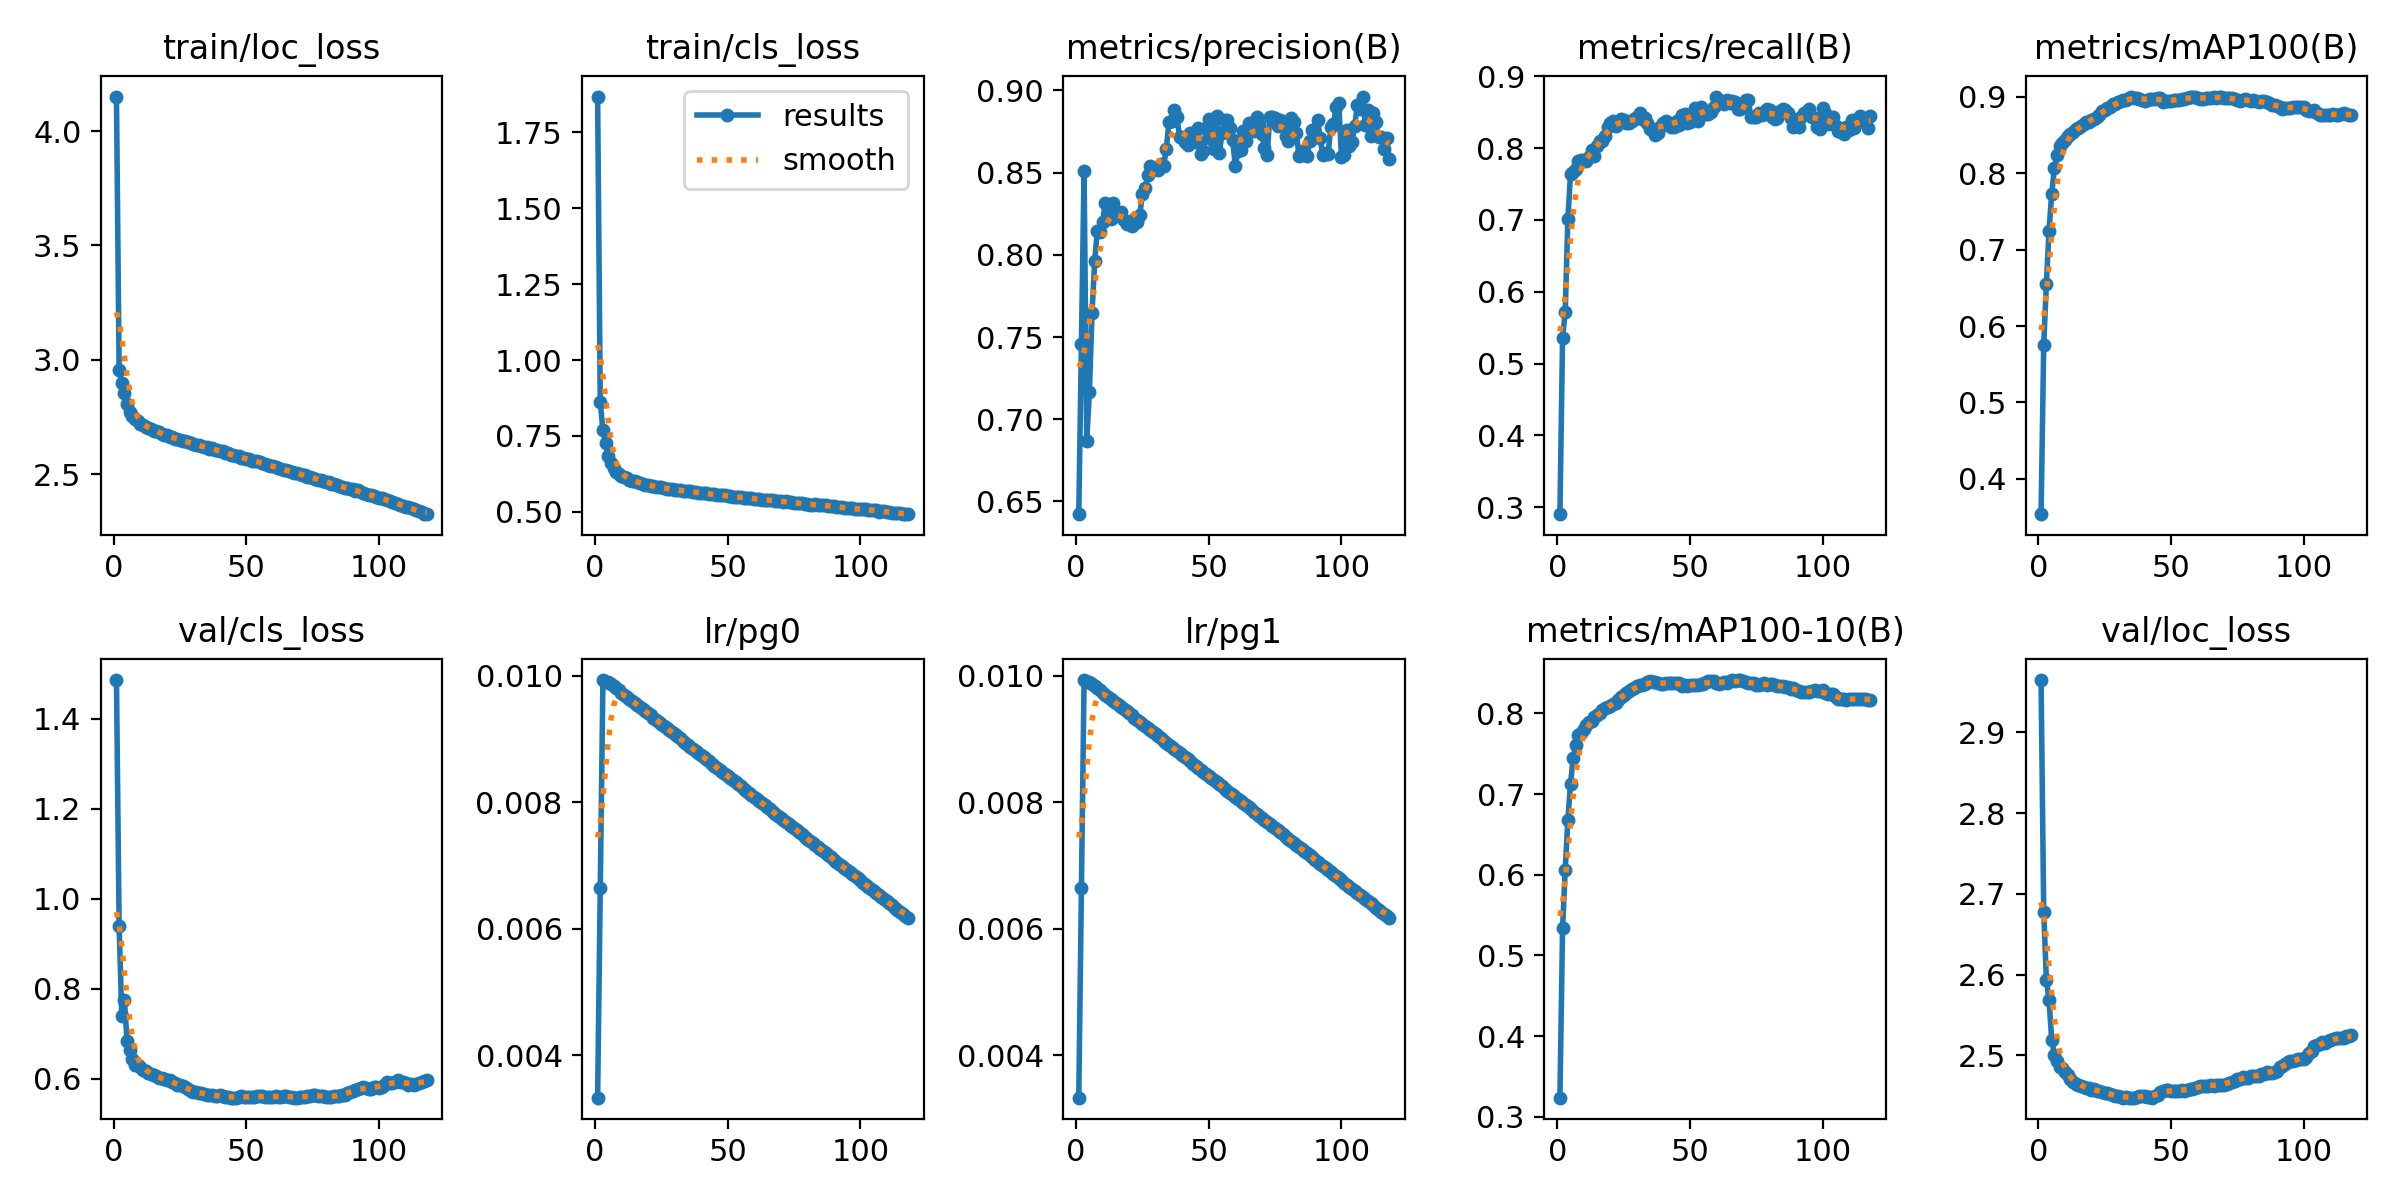

The data file committed next to this chart (first rows):
epoch, train/loc_loss, train/cls_loss, metrics/precision(B), metrics/recall(B), metrics/mAP100(B), metrics/mAP100-10(B), val/loc_loss, val/cls_loss, lr/pg0, lr/pg1, lr/pg2
1, 4.151, 1.868, 0.6423, 0.2901, 0.3538, 0.3237, 2.965, 1.486, 0.003332, 0.003332, 0.003332
2, 2.954, 0.8616, 0.7458, 0.5357, 0.5753, 0.5336, 2.678, 0.9404, 0.006644, 0.006644, 0.006644
3, 2.897, 0.7689, 0.8509, 0.5718, 0.6554, 0.6064, 2.594, 0.7404, 0.009933, 0.009933, 0.009933
4, 2.854, 0.726, 0.6866, 0.7013, 0.7248, 0.6682, 2.569, 0.7748, 0.009901, 0.009901, 0.009901
5, 2.807, 0.6832, 0.7164, 0.7645, 0.7726, 0.7127, 2.519, 0.6839, 0.009901, 0.009901, 0.009901
6, 2.773, 0.6604, 0.7644, 0.7664, 0.8064, 0.7444, 2.501, 0.6639, 0.009868, 0.009868, 0.009868
7, 2.753, 0.6442, 0.7963, 0.7705, 0.824, 0.761, 2.493, 0.6449, 0.009835, 0.009835, 0.009835
8, 2.742, 0.6307, 0.8148, 0.7819, 0.8363, 0.7729, 2.486, 0.6316, 0.009802, 0.009802, 0.009802
9, 2.731, 0.6257, 0.8136, 0.783, 0.8395, 0.776, 2.484, 0.6306, 0.009769, 0.009769, 0.009769
10, 2.721, 0.6188, 0.82, 0.7835, 0.8439, 0.7807, 2.479, 0.6255, 0.009736, 0.009736, 0.009736
11, 2.714, 0.6154, 0.8317, 0.7827, 0.8482, 0.7851, 2.475, 0.621, 0.009703, 0.009703, 0.009703
12, 2.707, 0.6106, 0.8255, 0.7877, 0.8517, 0.7887, 2.47, 0.6184, 0.00967, 0.00967, 0.00967
13, 2.703, 0.6053, 0.8219, 0.7979, 0.8544, 0.7909, 2.467, 0.6139, 0.009637, 0.009637, 0.009637
14, 2.696, 0.6027, 0.8313, 0.7897, 0.8575, 0.7951, 2.465, 0.6113, 0.009604, 0.009604, 0.009604
15, 2.69, 0.6016, 0.8239, 0.8033, 0.8593, 0.798, 2.464, 0.6087, 0.009571, 0.009571, 0.009571
16, 2.686, 0.5974, 0.8256, 0.8102, 0.8615, 0.8007, 2.462, 0.6055, 0.009538, 0.009538, 0.009538
17, 2.683, 0.596, 0.826, 0.8097, 0.8646, 0.804, 2.46, 0.6021, 0.009505, 0.009505, 0.009505
18, 2.677, 0.592, 0.8215, 0.8169, 0.8666, 0.8061, 2.46, 0.6012, 0.009472, 0.009472, 0.009472
19, 2.671, 0.5886, 0.8186, 0.8291, 0.8676, 0.8073, 2.459, 0.5999, 0.009439, 0.009439, 0.009439
20, 2.669, 0.5894, 0.8185, 0.8353, 0.8701, 0.8097, 2.458, 0.5978, 0.009406, 0.009406, 0.009406
21, 2.663, 0.5856, 0.8173, 0.8377, 0.871, 0.8112, 2.458, 0.5981, 0.009373, 0.009373, 0.009373
22, 2.664, 0.5842, 0.822, 0.831, 0.873, 0.8129, 2.456, 0.5933, 0.00934, 0.00934, 0.00934
23, 2.654, 0.5829, 0.82, 0.8355, 0.8763, 0.816, 2.456, 0.5911, 0.009307, 0.009307, 0.009307
24, 2.652, 0.5821, 0.8245, 0.8407, 0.881, 0.8206, 2.454, 0.5867, 0.009274, 0.009274, 0.009274
25, 2.649, 0.5807, 0.8368, 0.8388, 0.8832, 0.8232, 2.454, 0.5855, 0.009241, 0.009241, 0.009241
26, 2.645, 0.5783, 0.8406, 0.8348, 0.8853, 0.8254, 2.453, 0.5833, 0.009208, 0.009208, 0.009208
27, 2.643, 0.5765, 0.8483, 0.8349, 0.887, 0.8275, 2.452, 0.5812, 0.009175, 0.009175, 0.009175
28, 2.638, 0.5757, 0.854, 0.8372, 0.89, 0.8302, 2.451, 0.5767, 0.009142, 0.009142, 0.009142
29, 2.638, 0.574, 0.8526, 0.841, 0.8906, 0.831, 2.45, 0.5737, 0.009109, 0.009109, 0.009109
30, 2.632, 0.5718, 0.8523, 0.8439, 0.8938, 0.8342, 2.449, 0.5719, 0.009076, 0.009076, 0.009076
31, 2.628, 0.572, 0.8517, 0.8484, 0.8941, 0.8346, 2.448, 0.5718, 0.009043, 0.009043, 0.009043
32, 2.626, 0.5706, 0.8552, 0.8408, 0.8953, 0.8354, 2.448, 0.5697, 0.00901, 0.00901, 0.00901
33, 2.623, 0.5689, 0.8543, 0.8417, 0.896, 0.8362, 2.448, 0.5684, 0.008977, 0.008977, 0.008977
34, 2.62, 0.5685, 0.8645, 0.8348, 0.8984, 0.8383, 2.448, 0.5657, 0.008944, 0.008944, 0.008944
35, 2.617, 0.5682, 0.8806, 0.8259, 0.9004, 0.8403, 2.448, 0.5645, 0.008911, 0.008911, 0.008911
36, 2.611, 0.5676, 0.8815, 0.8272, 0.8992, 0.8389, 2.448, 0.5646, 0.008878, 0.008878, 0.008878
37, 2.613, 0.5648, 0.888, 0.8182, 0.8991, 0.8389, 2.449, 0.5635, 0.008845, 0.008845, 0.008845
38, 2.606, 0.5653, 0.8837, 0.821, 0.8971, 0.8378, 2.449, 0.5627, 0.008812, 0.008812, 0.008812
39, 2.604, 0.5624, 0.8717, 0.8314, 0.8959, 0.8361, 2.45, 0.5632, 0.008779, 0.008779, 0.008779
40, 2.6, 0.5635, 0.8714, 0.8351, 0.8951, 0.8359, 2.45, 0.5636, 0.008746, 0.008746, 0.008746
41, 2.601, 0.5614, 0.8688, 0.8384, 0.8964, 0.837, 2.449, 0.5616, 0.008713, 0.008713, 0.008713
42, 2.593, 0.5607, 0.867, 0.835, 0.8971, 0.8374, 2.448, 0.5604, 0.00868, 0.00868, 0.00868
43, 2.59, 0.5578, 0.8739, 0.8296, 0.8976, 0.8381, 2.448, 0.5591, 0.008647, 0.008647, 0.008647
44, 2.584, 0.5574, 0.8738, 0.8297, 0.8976, 0.8378, 2.45, 0.5586, 0.008614, 0.008614, 0.008614
45, 2.585, 0.5576, 0.8686, 0.8383, 0.8979, 0.8382, 2.451, 0.5584, 0.008581, 0.008581, 0.008581
46, 2.578, 0.5545, 0.8774, 0.8316, 0.8983, 0.8379, 2.454, 0.5587, 0.008548, 0.008548, 0.008548
47, 2.579, 0.5569, 0.8612, 0.8455, 0.8938, 0.8337, 2.456, 0.5609, 0.008515, 0.008515, 0.008515
48, 2.572, 0.5543, 0.8633, 0.8479, 0.8949, 0.8349, 2.457, 0.5613, 0.008482, 0.008482, 0.008482
49, 2.572, 0.5539, 0.8769, 0.8345, 0.894, 0.8343, 2.457, 0.561, 0.008449, 0.008449, 0.008449
50, 2.566, 0.5525, 0.8828, 0.836, 0.895, 0.8349, 2.456, 0.5598, 0.008416, 0.008416, 0.008416
51, 2.564, 0.5512, 0.8701, 0.8477, 0.8953, 0.8349, 2.456, 0.5597, 0.008383, 0.008383, 0.008383
52, 2.559, 0.5502, 0.8645, 0.856, 0.896, 0.8353, 2.456, 0.56, 0.00835, 0.00835, 0.00835
53, 2.556, 0.548, 0.8846, 0.8377, 0.8958, 0.835, 2.456, 0.5602, 0.008317, 0.008317, 0.008317
54, 2.555, 0.5501, 0.8619, 0.8567, 0.8972, 0.836, 2.457, 0.5612, 0.008284, 0.008284, 0.008284
55, 2.552, 0.5482, 0.8739, 0.8518, 0.8973, 0.8366, 2.456, 0.5626, 0.008251, 0.008251, 0.008251
56, 2.55, 0.5465, 0.882, 0.8478, 0.8987, 0.8385, 2.457, 0.5621, 0.008218, 0.008218, 0.008218
57, 2.544, 0.546, 0.8818, 0.8475, 0.8999, 0.8401, 2.458, 0.5604, 0.008185, 0.008185, 0.008185
58, 2.542, 0.5448, 0.8773, 0.8504, 0.9001, 0.8401, 2.458, 0.5597, 0.008152, 0.008152, 0.008152
59, 2.535, 0.5447, 0.87, 0.8569, 0.9004, 0.8402, 2.46, 0.5595, 0.008119, 0.008119, 0.008119
60, 2.534, 0.5429, 0.854, 0.8718, 0.8981, 0.8375, 2.461, 0.5605, 0.008086, 0.008086, 0.008086
... 58 more rows
